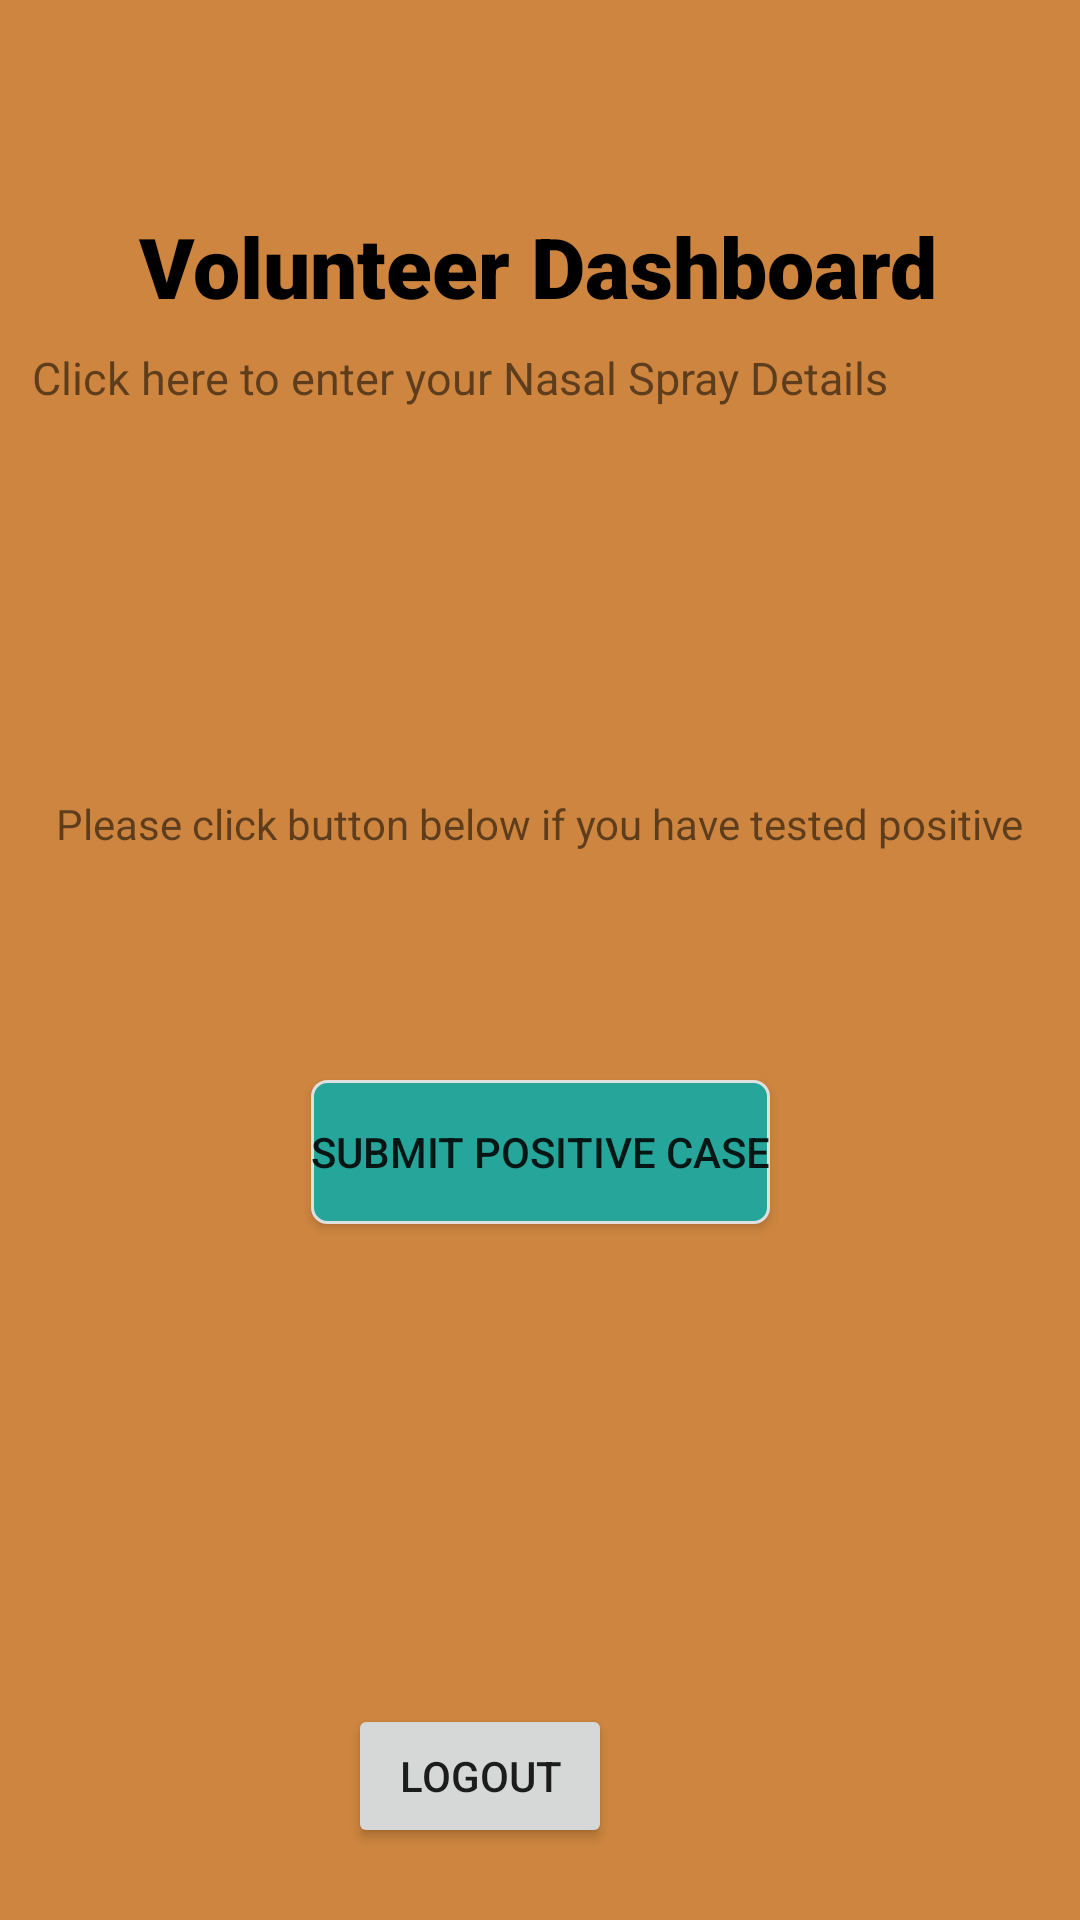

Layout XML and referenced resources for this Android screen:
<!-- AndroidManifest.xml: application theme Theme.SARSCoV3 -->
<!-- res/layout/activity_main.xml -->
<?xml version="1.0" encoding="utf-8"?>
<androidx.constraintlayout.widget.ConstraintLayout xmlns:android="http://schemas.android.com/apk/res/android"
    xmlns:app="http://schemas.android.com/apk/res-auto"
    xmlns:tools="http://schemas.android.com/tools"
    android:layout_width="match_parent"
    android:layout_height="match_parent"
    android:background="@color/myBackground"
    tools:context=".MainActivity">

    <TextView
        android:layout_width="wrap_content"
        android:layout_height="wrap_content"
        android:text="Volunteer Dashboard"
        android:textSize="28sp"
        android:textColor="@color/black"
        android:fontFamily="sans-serif-black"
        app:layout_constraintBottom_toBottomOf="parent"
        app:layout_constraintHorizontal_bias="0.493"
        app:layout_constraintLeft_toLeftOf="parent"
        app:layout_constraintRight_toRightOf="parent"
        app:layout_constraintTop_toTopOf="parent"
        app:layout_constraintVertical_bias="0.116" />

    <Button
        android:id="@+id/lgOut"
        android:layout_width="wrap_content"
        android:layout_height="wrap_content"
        android:layout_marginEnd="156dp"
        android:layout_marginBottom="24dp"
        android:text="Logout"
        app:layout_constraintBottom_toBottomOf="parent"
        app:layout_constraintEnd_toEndOf="parent" />

    <TextView
        android:id="@+id/linkQr"
        android:layout_width="wrap_content"
        android:layout_height="wrap_content"
        android:layout_marginEnd="64dp"
        android:layout_marginBottom="432dp"
        android:text="@string/sprayLink"
        android:textSize="15dp"
        app:layout_constraintBottom_toTopOf="@+id/lgOut"
        app:layout_constraintEnd_toEndOf="parent"
        android:background="@drawable/customet"/>

    <TextView
        android:id="@+id/reqPositive"
        android:layout_width="wrap_content"
        android:layout_height="wrap_content"
        android:layout_marginBottom="76dp"
        android:background="@drawable/customet"
        android:text="@string/reqPos"
        app:layout_constraintBottom_toTopOf="@+id/covPos"
        app:layout_constraintEnd_toEndOf="parent"
        app:layout_constraintStart_toStartOf="parent" />

    <Button
        android:id="@+id/covPos"
        android:layout_width="wrap_content"
        android:layout_height="wrap_content"
        android:layout_marginBottom="160dp"
        android:background="@drawable/custombtn"
        android:text="Submit Positive Case"
        app:layout_constraintBottom_toTopOf="@+id/lgOut"
        app:layout_constraintEnd_toEndOf="parent"
        app:layout_constraintStart_toStartOf="parent" />

</androidx.constraintlayout.widget.ConstraintLayout>
<!-- resources referenced by this layout -->
<resources>
  <color name="black">#FF000000</color>
  <color name="myBackground">#cd853f</color>
  <!-- drawable custombtn (drawable) -->
  <?xml version="1.0" encoding="utf-8"?>
  <shape xmlns:android="http://schemas.android.com/apk/res/android"
      android:padding="10dp"
      android:shape="rectangle" >
  
      <solid android:color="#26a69a" />
  
      <stroke
          android:width="1dp"
          android:color="#e0e0e0" />
  
      <corners
          android:bottomLeftRadius="5dp"
          android:bottomRightRadius="5dp"
          android:topLeftRadius="5dp"
          android:topRightRadius="5dp" />
  
  </shape>
  <string name="reqPos">Please click button below if you have tested positive</string>
  <string name="sprayLink">Click here to enter your Nasal Spray Details</string>
  <style name="Theme.SARSCoV3" parent="Theme.MaterialComponents.DayNight.DarkActionBar">
          
          <item name="colorPrimary">@color/purple_500</item>
          <item name="colorPrimaryVariant">@color/purple_700</item>
          <item name="colorOnPrimary">@color/white</item>
          
          <item name="colorSecondary">@color/teal_200</item>
          <item name="colorSecondaryVariant">@color/teal_700</item>
          <item name="colorOnSecondary">@color/black</item>
          
          <item name="android:statusBarColor" tools:targetApi="l">?attr/colorPrimaryVariant</item>
          
      </style>
  <color name="purple_500">#FF6200EE</color>
  <color name="purple_700">#FF3700B3</color>
  <color name="white">#FFFFFFFF</color>
  <color name="teal_200">#FF03DAC5</color>
  <color name="teal_700">#FF018786</color>
</resources>
